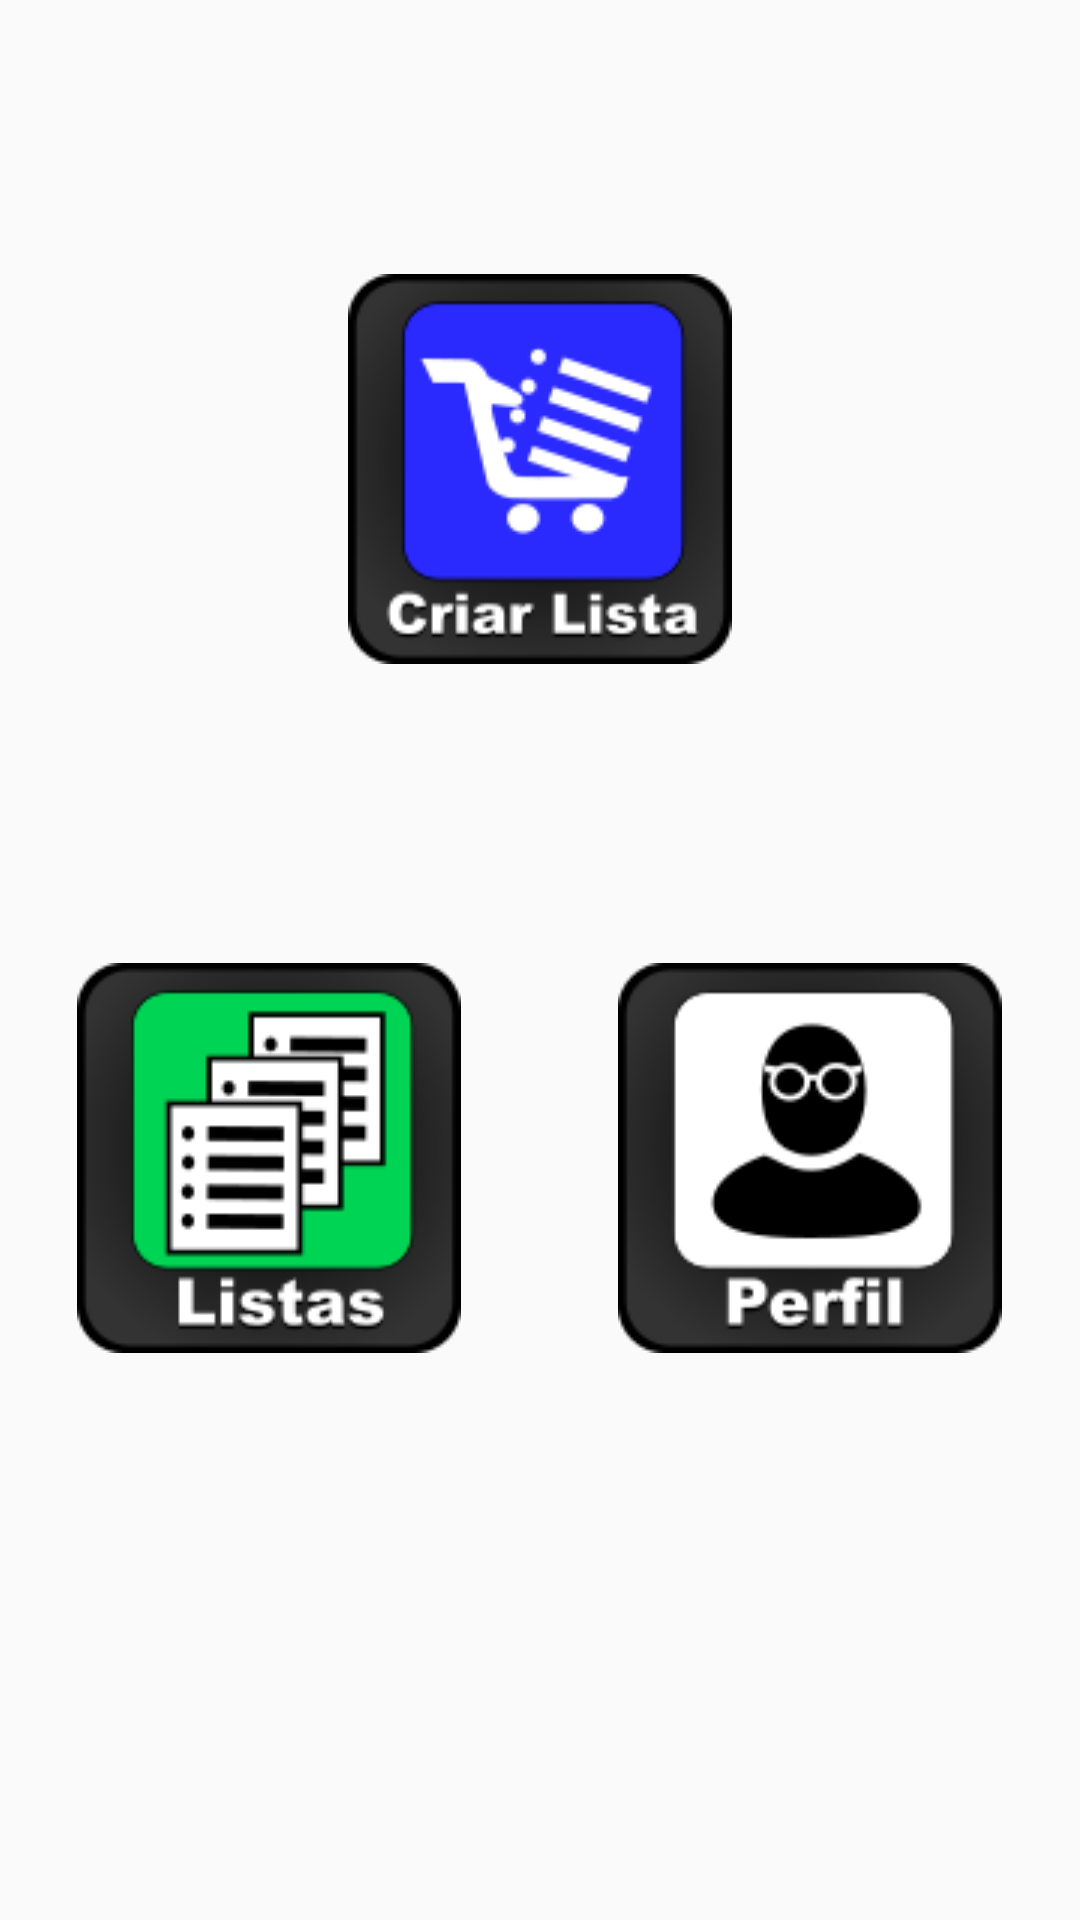

Produce the Android XML layout that renders to this screen, including the resource entries it uses.
<!-- AndroidManifest.xml: application theme AppTheme -->
<!-- res/layout/activity_tela_usuario.xml -->
<LinearLayout xmlns:android="http://schemas.android.com/apk/res/android"
    xmlns:tools="http://schemas.android.com/tools" android:layout_width="match_parent"
    android:layout_height="match_parent" android:paddingLeft="@dimen/activity_horizontal_margin"
    android:paddingRight="@dimen/activity_horizontal_margin"
    android:paddingTop="@dimen/activity_vertical_margin"
    android:paddingBottom="@dimen/activity_vertical_margin" tools:context=".VisaoCliente"
    android:orientation="vertical"
    >

    <LinearLayout
        android:layout_width="match_parent"
        android:layout_height="wrap_content"
        android:padding="1dp"
        android:layout_weight="1"
        android:gravity="center"
        >

        
        <Button
            android:id="@+id/btCriarLista"
            android:layout_width="128dp"
            android:layout_height="130dp"
            android:layout_gravity="center"
            android:focusable="true"
            android:background="@drawable/efeito_botao_criar_lista"
            android:onClick="criarLista"
            android:contentDescription="@string/bt_criar_lista"

            />
    </LinearLayout>

    <LinearLayout
        android:layout_width="match_parent"
        android:layout_height="wrap_content"
        android:orientation="horizontal"
        android:layout_weight="1"
        android:layout_gravity="center">
        <LinearLayout
            android:layout_width="match_parent"
            android:layout_height="wrap_content"
            android:padding="8dp"
            android:layout_weight="1"
            android:gravity="center">

            
            <Button
                android:id="@+id/btVisualizarListas"
                android:layout_width="128dp"
                android:layout_height="130dp"
                android:focusable="true"
                android:onClick="visualizarListas"
                android:contentDescription="@string/bt_visualizar_listas"
                android:background="@drawable/efeito_botao_minhas_listas"
                />

        </LinearLayout>

        <LinearLayout
            android:layout_width="match_parent"
            android:layout_height="wrap_content"
            android:padding="8dp"
            android:layout_weight="1"
            android:gravity="center">

            
            <Button
                android:id="@+id/btVisualizarPerfil"
                android:layout_width="128dp"
                android:layout_height="130dp"
                android:onClick="getPerfil"
                android:focusable="true"
                android:contentDescription="@string/bt_visualizar_perfil"
                android:background="@drawable/efeito_botao_perfil"
                />
        </LinearLayout>
    </LinearLayout>

</LinearLayout>
<!-- resources referenced by this layout -->
<resources>
  <!-- drawable efeito_botao_criar_lista (drawable) -->
  <?xml version="1.0" encoding="utf-8"?>
  <selector xmlns:android="http://schemas.android.com/apk/res/android">
      <item android:state_focused="false" android:state_pressed="true" android:drawable="@drawable/ic_criar_lista_128_press"/>
      <item android:state_focused="true" android:drawable="@drawable/ic_criar_lista_128"/>
      <item android:state_focused="false" android:state_pressed="false" android:drawable="@drawable/ic_criar_lista_128"/>
  </selector>
  <!-- drawable efeito_botao_minhas_listas (drawable) -->
  <?xml version="1.0" encoding="utf-8"?>
  <selector xmlns:android="http://schemas.android.com/apk/res/android">
      <item android:state_focused="false" android:state_pressed="true" android:drawable="@drawable/ic_listas_128_press"/>
      <item android:state_focused="true" android:drawable="@drawable/ic_listas_128"/>
      <item android:state_focused="false" android:state_pressed="false" android:drawable="@drawable/ic_listas_128"/>
  </selector>
  <!-- drawable efeito_botao_perfil (drawable) -->
  <?xml version="1.0" encoding="utf-8"?>
  <selector xmlns:android="http://schemas.android.com/apk/res/android">
      <item android:state_focused="false" android:state_pressed="true" android:drawable="@drawable/ic_perfil_128_press"/>
      <item android:state_focused="true" android:drawable="@drawable/ic_perfil_128"/>
      <item android:state_focused="false" android:state_pressed="false" android:drawable="@drawable/ic_perfil_128"/>
  </selector>
  <string name="bt_criar_lista">Criar Lista</string>
  <string name="bt_visualizar_listas">Visualizar Listas</string>
  <string name="bt_visualizar_perfil">Visualizar Perfil</string>
  <style name="AppTheme" parent="Theme.AppCompat.Light.DarkActionBar">
          
          <item name="colorPrimary">#2F8A17</item>
          <item name="android:actionBarTabTextStyle">@color/primary_dark_material_dark</item>
          <item name="actionBarTheme">@style/AppBaseTheme.Toolbar</item>
      </style>
  <!-- drawable ic_criar_lista_128_press: png bitmap (drawable, 7355 bytes) -->
  <!-- drawable ic_criar_lista_128: png bitmap (drawable, 8777 bytes) -->
  <!-- drawable ic_listas_128_press: png bitmap (drawable, 5872 bytes) -->
  <!-- drawable ic_listas_128: png bitmap (drawable, 7081 bytes) -->
  <!-- drawable ic_perfil_128_press: png bitmap (drawable, 6404 bytes) -->
  <!-- drawable ic_perfil_128: png bitmap (drawable, 7440 bytes) -->
  <style name="AppBaseTheme.Toolbar" parent="Widget.AppCompat.ActionBar.Solid">
          <item name="android:textColorPrimary">#FFFFFF</item>
  
          
      </style>
</resources>
